Run: headless pygame with SDL's dummy video driver; simulated clock (each Clock.tick advances the game by its frame time, no real sleeping); random seed 0; keys injected as events and as key.get_pressed() state; no mouse input; restart key R tapped at the start of phases 3 and 4.
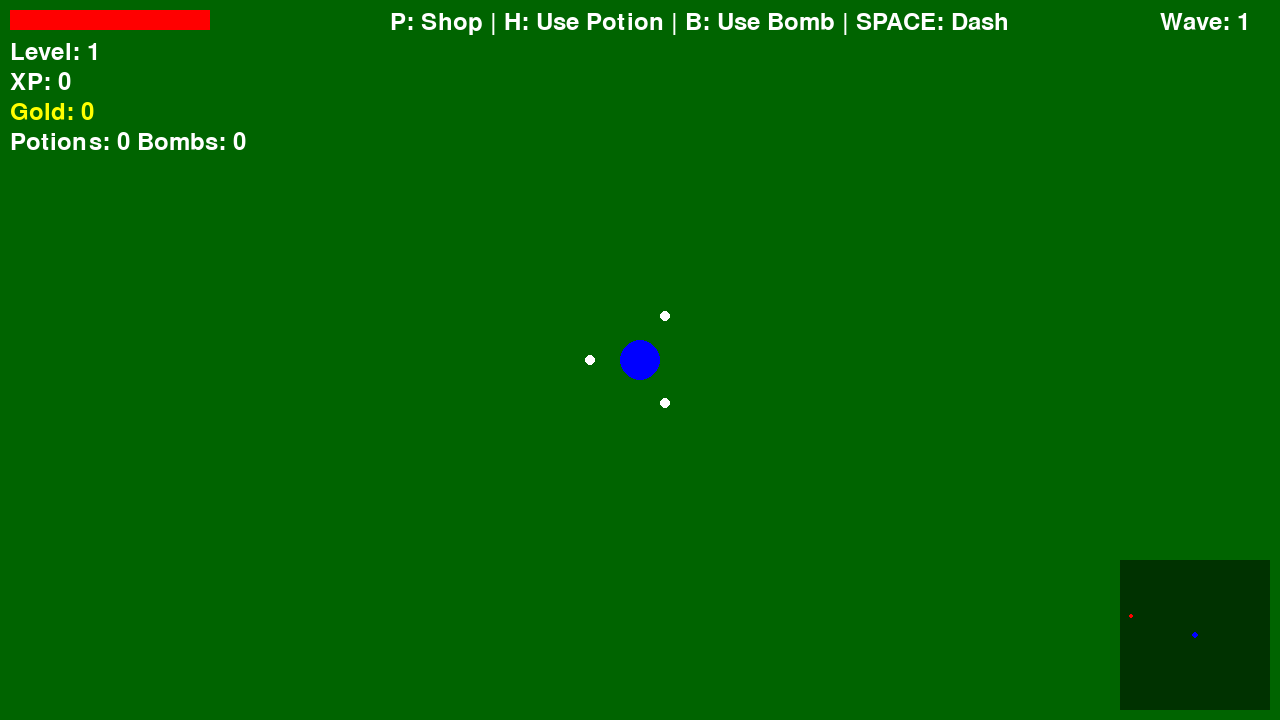
Frame 1 of 4 · flips 1–60 · no input
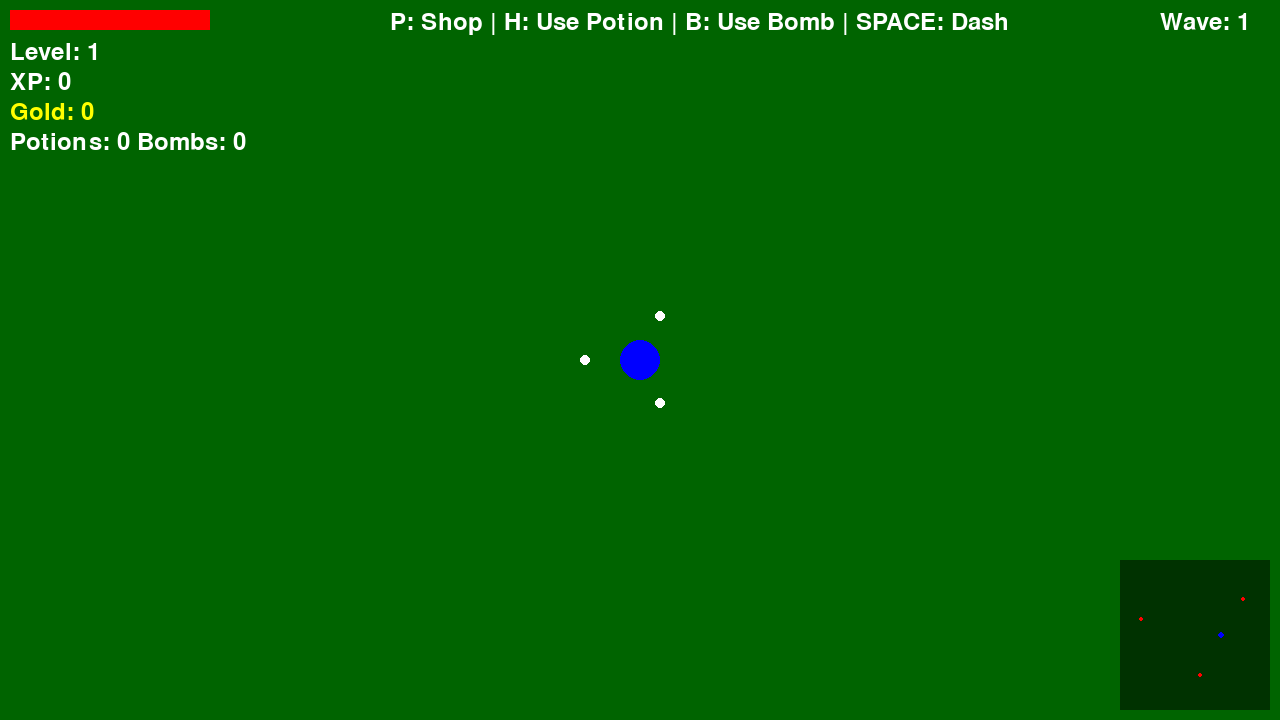
Frame 2 of 4 · flips 61–180 · tapped SPACE, RETURN · held RIGHT (→), D
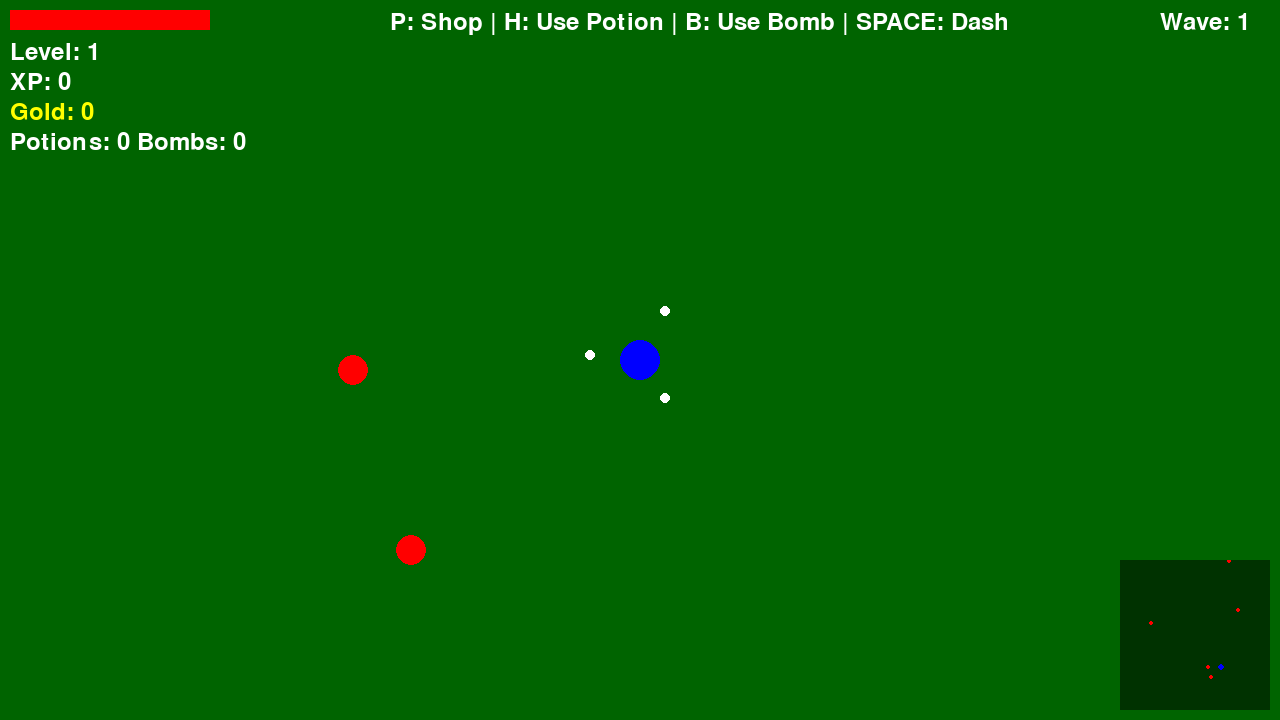
Frame 3 of 4 · flips 181–300 · tapped R · held DOWN (↓), S
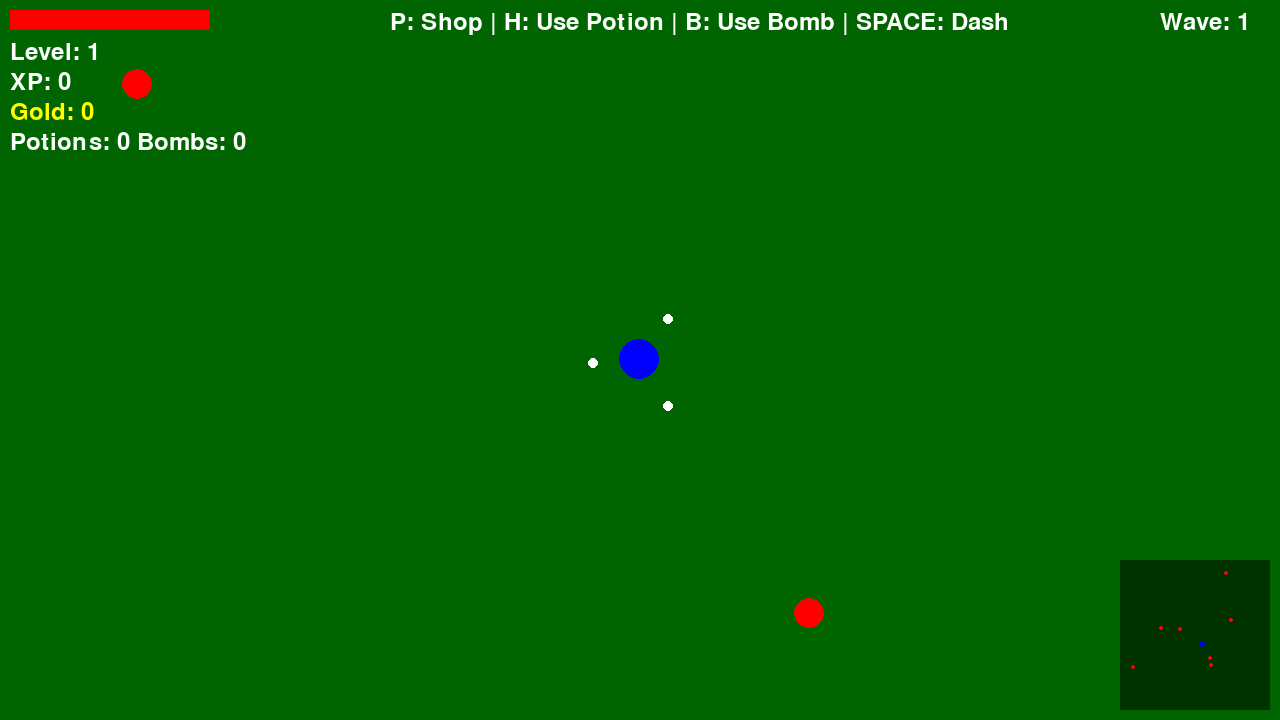
Frame 4 of 4 · flips 301–420 · tapped R · held LEFT (←), A, UP (↑), W

The pygame program that drew these frames:

import pygame
import random
import math
from pygame.math import Vector2

# Inicialização do Pygame
pygame.init()

# Configurações da tela
SCREEN_WIDTH = 1280
SCREEN_HEIGHT = 720
screen = pygame.display.set_mode((SCREEN_WIDTH, SCREEN_HEIGHT))
pygame.display.set_caption("Mini Vampire Survivors")

# Configurações do mapa
MAP_WIDTH = 3400
MAP_HEIGHT = 2800

# Cores
WHITE = (255, 255, 255)
BLACK = (0, 0, 0)
RED = (255, 0, 0)
BLUE = (0, 0, 255)
GREEN = (0, 100, 0)
YELLOW = (255, 255, 0)

class Camera:
    def __init__(self, width, height):
        self.camera = pygame.Rect(0, 0, width, height)
        self.width = width
        self.height = height

    def apply(self, entity):
        return Vector2(entity.pos.x - self.camera.x, entity.pos.y - self.camera.y)

    def update(self, target):
        # Centraliza a câmera no jogador
        x = -target.pos.x + int(SCREEN_WIDTH / 2)
        y = -target.pos.y + int(SCREEN_HEIGHT / 2)

        # Limita a câmera aos limites do mapa
        x = min(0, x)  # Limite esquerdo
        y = min(0, y)  # Limite superior
        x = max(-(MAP_WIDTH - SCREEN_WIDTH), x)  # Limite direito
        y = max(-(MAP_HEIGHT - SCREEN_HEIGHT), y)  # Limite inferior

        self.camera.x = -x
        self.camera.y = -y

class Projectile:
    def __init__(self, player, angle_offset):
        self.player = player
        self.angle_offset = angle_offset
        self.orbit_radius = 50
        self.angle = 0
        self.rotation_speed = 3
        self.size = 5
        self.damage = 10
        self.is_active = True
        self.pos = Vector2(0, 0)

    def update(self):
        self.angle += self.rotation_speed
        if self.angle >= 360:
            self.angle = 0

        total_angle = math.radians(self.angle + self.angle_offset)
        offset_x = math.cos(total_angle) * self.orbit_radius
        offset_y = math.sin(total_angle) * self.orbit_radius
        
        self.pos.x = self.player.pos.x + offset_x
        self.pos.y = self.player.pos.y + offset_y

    def draw(self, screen, camera):
        screen_pos = camera.apply(self)
        pygame.draw.circle(screen, WHITE, (int(screen_pos.x), int(screen_pos.y)), self.size)

class Player:
    def __init__(self, x, y):
        self.pos = Vector2(x, y)
        self.speed = 5
        self.size = 20
        self.health = 100
        self.experience = 0
        self.level = 1
        self.projectiles = []
        self.initialize_projectiles()  # Chama o método para inicializar os projéteis
        self.gold = 0
        self.dash_cooldown = 0
        self.dash_duration = 0
        self.has_dash = False
        self.bombs = 0
        self.potions = 0
        self.dash_speed = 15

    def update(self):
        # Adicione aqui as atualizações que deseja no jogador (ex: cooldowns, status)
        if self.dash_cooldown > 0:
            self.dash_cooldown -= 1
        if self.dash_duration > 0:
            self.dash_duration -= 1

    def initialize_projectiles(self):
        # Crie projéteis ao redor do jogador em diferentes ângulos
        angles = [0, 120, 240]  # Ângulos para os projéteis
        self.projectiles = [Projectile(self, angle) for angle in angles]
        

    def use_dash(self, keys):
        if not self.has_dash or self.dash_cooldown > 0:
            return

        if keys[pygame.K_SPACE]:
            self.dash_duration = 10
            self.dash_cooldown = 120  # 2 segundos de cooldown

    def use_potion(self):
        if self.potions > 0 and self.health < 100:
            self.health = min(100, self.health + 30)
            self.potions -= 1

    def use_bomb(self):
        if self.bombs > 0:
            self.bombs -= 1
            return True
        return False

    def move(self, keys):
        # Atualiza cooldowns
        if self.dash_cooldown > 0:
            self.dash_cooldown -= 1
        if self.dash_duration > 0:
            self.dash_duration -= 1
            current_speed = self.dash_speed
        else:
            current_speed = self.speed

        # Movimento normal ou dash
        direction = Vector2(0, 0)
        if keys[pygame.K_w]:
            direction.y -= 1
        if keys[pygame.K_s]:
            direction.y += 1
        if keys[pygame.K_a]:
            direction.x -= 1
        if keys[pygame.K_d]:
            direction.x += 1

        if direction.length() > 0:
            direction = direction.normalize()
            self.pos += direction * current_speed

        # Limita o jogador aos limites do mapa
        self.pos.x = max(self.size, min(self.pos.x, MAP_WIDTH - self.size))
        self.pos.y = max(self.size, min(self.pos.y, MAP_HEIGHT - self.size))

        # Usa dash se disponível
        self.use_dash(keys)

    def draw(self, screen, camera):
        screen_pos = camera.apply(self)
        # Desenha o jogador com uma cor diferente durante o dash
        color = (0, 255, 255) if self.dash_duration > 0 else BLUE
        pygame.draw.circle(screen, color, (int(screen_pos.x), int(screen_pos.y)), self.size)
        
        for projectile in self.projectiles:
            projectile.draw(screen, camera)
            
        # HUD atualizado
        pygame.draw.rect(screen, RED, (10, 10, self.health * 2, 20))
        font = pygame.font.Font(None, 36)
        level_text = font.render(f"Level: {self.level}", True, WHITE)
        xp_text = font.render(f"XP: {self.experience}", True, WHITE)
        gold_text = font.render(f"Gold: {self.gold}", True, YELLOW)
        items_text = font.render(f"Potions: {self.potions} Bombs: {self.bombs}", True, WHITE)
        
        screen.blit(level_text, (10, 40))
        screen.blit(xp_text, (10, 70))
        screen.blit(gold_text, (10, 100))
        screen.blit(items_text, (10, 130))

        # Indicador de cooldown do dash
        if self.has_dash:
            cooldown_width = (120 - self.dash_cooldown) * 100 // 120
            pygame.draw.rect(screen, (100, 100, 100), (10, 160, 100, 10))
            pygame.draw.rect(screen, (0, 255, 255), (10, 160, cooldown_width, 10))

class Enemy:
    def __init__(self, x, y):
        self.pos = Vector2(x, y)
        self.speed = 2
        self.size = 15
        self.health = 30
        self.is_active = True

    def move_towards_player(self, player_pos):
        direction = player_pos - self.pos
        if direction.length() > 0:
            direction = direction.normalize()
            self.pos += direction * self.speed

    def draw(self, screen, camera):
        screen_pos = camera.apply(self)
        pygame.draw.circle(screen, RED, (int(screen_pos.x), int(screen_pos.y)), self.size)

class Shop:
    def __init__(self):
        self.items = {
            'dash': {'price': 100, 'description': 'Dash Ability'},
            'potion': {'price': 50, 'description': 'Health Potion'},
            'bomb': {'price': 75, 'description': 'Area Damage Bomb'}
        }
        self.is_open = False
        self.font = pygame.font.Font(None, 36)

    def toggle(self):
        self.is_open = not self.is_open

    def draw(self, screen, player):
        if not self.is_open:
            return

        # Desenha o fundo da loja
        shop_surface = pygame.Surface((400, 300))
        shop_surface.fill((50, 50, 50))
        
        # Títulos e items
        title = self.font.render("SHOP", True, WHITE)
        shop_surface.blit(title, (170, 10))
        
        y = 60
        for item, details in self.items.items():
            if item == 'dash' and player.has_dash:
                text = self.font.render(f"{details['description']}: SOLD OUT", True, (100, 100, 100))
            else:
                text = self.font.render(f"{details['description']}: {details['price']} gold", True, WHITE)
            shop_surface.blit(text, (20, y))
            y += 50

        instructions = self.font.render("Press 1-3 to buy, P to close", True, WHITE)
        shop_surface.blit(instructions, (20, 250))

        # Posiciona a loja no centro da tela
        screen.blit(shop_surface, (SCREEN_WIDTH//2 - 200, SCREEN_HEIGHT//2 - 150))

    def buy_item(self, player, item_key):
        if not self.is_open:
            return False

        item = self.items.get(item_key)
        if not item:
            return False

        if player.gold < item['price']:
            return False

        if item_key == 'dash' and player.has_dash:
            return False

        player.gold -= item['price']

        if item_key == 'dash':
            player.has_dash = True
        elif item_key == 'potion':
            player.potions += 1
        elif item_key == 'bomb':
            player.bombs += 1

        return True

class Game:
    def __init__(self):
        self.player = Player(MAP_WIDTH // 2, MAP_HEIGHT // 2)
        self.camera = Camera(SCREEN_WIDTH, SCREEN_HEIGHT)
        self.enemies = []
        self.spawn_timer = 0
        self.spawn_delay = 60
        self.game_over = False
        self.clock = pygame.time.Clock()
        self.wave = 1
        self.enemies_killed = 0
        self.shop = Shop()  # Nova instância da loja
        self.explosions = []  # Lista para controlar explosões das bombas
        self.generate_map_elements()

    # Função para gerar inimigos
    def spawn_enemy(self):
        # Para gerar um inimigo em uma posição aleatória no mapa
        x = random.randint(0, MAP_WIDTH)
        y = random.randint(0, MAP_HEIGHT)
        enemy = Enemy(x, y)  # Supondo que você tenha uma classe Enemy já definida
        self.enemies.append(enemy)


    def draw_map(self, screen, camera):
        # Aqui você pode desenhar o fundo do mapa ou qualquer coisa do cenário
        screen.fill(GREEN) 

    def generate_map_elements(self):
        self.trees = []
        self.rocks = []
        
        # Gera árvores aleatórias
        for _ in range(100):
            x = random.randint(0, MAP_WIDTH)
            y = random.randint(0, MAP_HEIGHT)
            self.trees.append(Vector2(x, y))
            
        # Gera rochas aleatórias
        for _ in range(50):
            x = random.randint(0, MAP_WIDTH)
            y = random.randint(0, MAP_HEIGHT)
            self.rocks.append(Vector2(x, y))


    def handle_bomb_explosion(self, pos):
        explosion_radius = 100
        # Marca inimigos para remoção se estiverem no raio da explosão
        enemies_to_remove = []
        for enemy in self.enemies:
            if (Vector2(enemy.pos) - Vector2(pos)).length() < explosion_radius:
                enemies_to_remove.append(enemy)
                self.player.experience += 10
                self.player.gold += random.randint(5, 15)
                self.enemies_killed += 1

        # Remove os inimigos atingidos
        for enemy in enemies_to_remove:
            if enemy in self.enemies:
                self.enemies.remove(enemy)

        # Adiciona explosão visual
        self.explosions.append({'pos': pos, 'radius': explosion_radius, 'duration': 30})

    def run(self):
        running = True
        while running:
            for projectile in self.player.projectiles:
                projectile.update()
            for event in pygame.event.get():
                if event.type == pygame.QUIT:
                    running = False
                if event.type == pygame.KEYDOWN:
                    if self.game_over and event.key == pygame.K_r:
                        self.__init__()
                    elif event.key == pygame.K_p:  # Tecla P para abrir/fechar a loja
                        self.shop.toggle()
                    elif event.key == pygame.K_h and self.player.potions > 0:  # Tecla H para usar poção
                        self.player.use_potion()
                    elif event.key == pygame.K_b and self.player.bombs > 0:  # Tecla B para usar bomba
                        if self.player.use_bomb():
                            self.handle_bomb_explosion(self.player.pos)
                    
                    # Comprar itens (quando a loja está aberta)
                    if self.shop.is_open:
                        if event.key == pygame.K_1:
                            self.shop.buy_item(self.player, 'dash')
                        elif event.key == pygame.K_2:
                            self.shop.buy_item(self.player, 'potion')
                        elif event.key == pygame.K_3:
                            self.shop.buy_item(self.player, 'bomb')

            if not self.game_over and not self.shop.is_open:
                keys = pygame.key.get_pressed()
                self.player.move(keys)
                self.player.update()
                self.camera.update(self.player)
                
                self.spawn_timer += 1
                if self.spawn_timer >= self.spawn_delay:
                    self.spawn_enemy()
                    self.spawn_timer = 0
                    self.spawn_delay = max(20, self.spawn_delay - 1)

                for enemy in self.enemies:
                    enemy.move_towards_player(self.player.pos)

                self.check_collisions()

                # Atualiza explosões
                self.explosions = [exp for exp in self.explosions if exp['duration'] > 0]
                for explosion in self.explosions:
                    explosion['duration'] -= 1

                if self.enemies_killed >= self.wave * 10:
                    self.wave += 1
                    self.spawn_delay = max(15, self.spawn_delay - 5)

            # Renderização
            self.draw_map(screen, self.camera)
            
            # Desenha explosões
            for explosion in self.explosions:
                screen_pos = self.camera.apply(type('Obj', (), {'pos': explosion['pos']})())
                alpha = int(255 * (explosion['duration'] / 30))
                explosion_surface = pygame.Surface((explosion['radius']*2, explosion['radius']*2), pygame.SRCALPHA)
                pygame.draw.circle(explosion_surface, (255, 165, 0, alpha), 
                                (explosion['radius'], explosion['radius']), explosion['radius'])
                screen.blit(explosion_surface, 
                          (int(screen_pos.x - explosion['radius']), 
                           int(screen_pos.y - explosion['radius'])))

            for enemy in self.enemies:
                enemy.draw(screen, self.camera)
            
            self.player.draw(screen, self.camera)

            # Interface da loja
            self.shop.draw(screen, self.player)

            if not self.game_over:
                font = pygame.font.Font(None, 36)
                wave_text = font.render(f"Wave: {self.wave}", True, WHITE)
                screen.blit(wave_text, (SCREEN_WIDTH - 120, 10))

                controls_text = font.render("P: Shop | H: Use Potion | B: Use Bomb | SPACE: Dash", True, WHITE)
                screen.blit(controls_text, (SCREEN_WIDTH//2 - 250, 10))

                # Adiciona minimapa
                minimap_size = 150
                minimap_surface = pygame.Surface((minimap_size, minimap_size))
                minimap_surface.fill((0, 50, 0))
                
                # Desenha jogador no minimapa
                player_mini_x = (self.player.pos.x / MAP_WIDTH) * minimap_size
                player_mini_y = (self.player.pos.y / MAP_HEIGHT) * minimap_size
                pygame.draw.circle(minimap_surface, BLUE, (int(player_mini_x), int(player_mini_y)), 3)
                
                # Desenha inimigos no minimapa
                for enemy in self.enemies:
                    enemy_mini_x = (enemy.pos.x / MAP_WIDTH) * minimap_size
                    enemy_mini_y = (enemy.pos.y / MAP_HEIGHT) * minimap_size
                    pygame.draw.circle(minimap_surface, RED, (int(enemy_mini_x), int(enemy_mini_y)), 2)
                
                screen.blit(minimap_surface, (SCREEN_WIDTH - minimap_size - 10, SCREEN_HEIGHT - minimap_size - 10))

            if self.game_over:
                font = pygame.font.Font(None, 74)
                text = font.render('Game Over - Press R to Restart', True, WHITE)
                screen.blit(text, (SCREEN_WIDTH//2 - 300, SCREEN_HEIGHT//2))

            pygame.display.flip()
            self.clock.tick(60)

    def check_collisions(self):
    # Verifica colisões entre os projéteis e os inimigos
        for projectile in self.player.projectiles:
            for enemy in self.enemies[:]:
                if (Vector2(projectile.pos) - Vector2(enemy.pos)).length() < enemy.size + projectile.size:
                    enemy.health -= projectile.damage
                if enemy.health <= 0:
                    self.enemies.remove(enemy)
                    self.player.experience += 10
                    self.player.gold += random.randint(5, 15)  # Ouro dropado
                    self.enemies_killed += 1
                
                # Verifica se o jogador ganha experiência para subir de nível
                if self.player.experience >= self.player.level * 100:
                    self.player.level += 1
                    self.player.health = min(100, self.player.health + 20)
                    self.player.initialize_projectiles()

        for enemy in self.enemies:
            if (Vector2(self.player.pos) - Vector2(enemy.pos)).length() < self.player.size + enemy.size:
                self.player.health -= 1
                if self.player.health <= 0:
                    self.game_over = True

if __name__ == "__main__":
    game = Game()
    game.run()
    pygame.quit()
